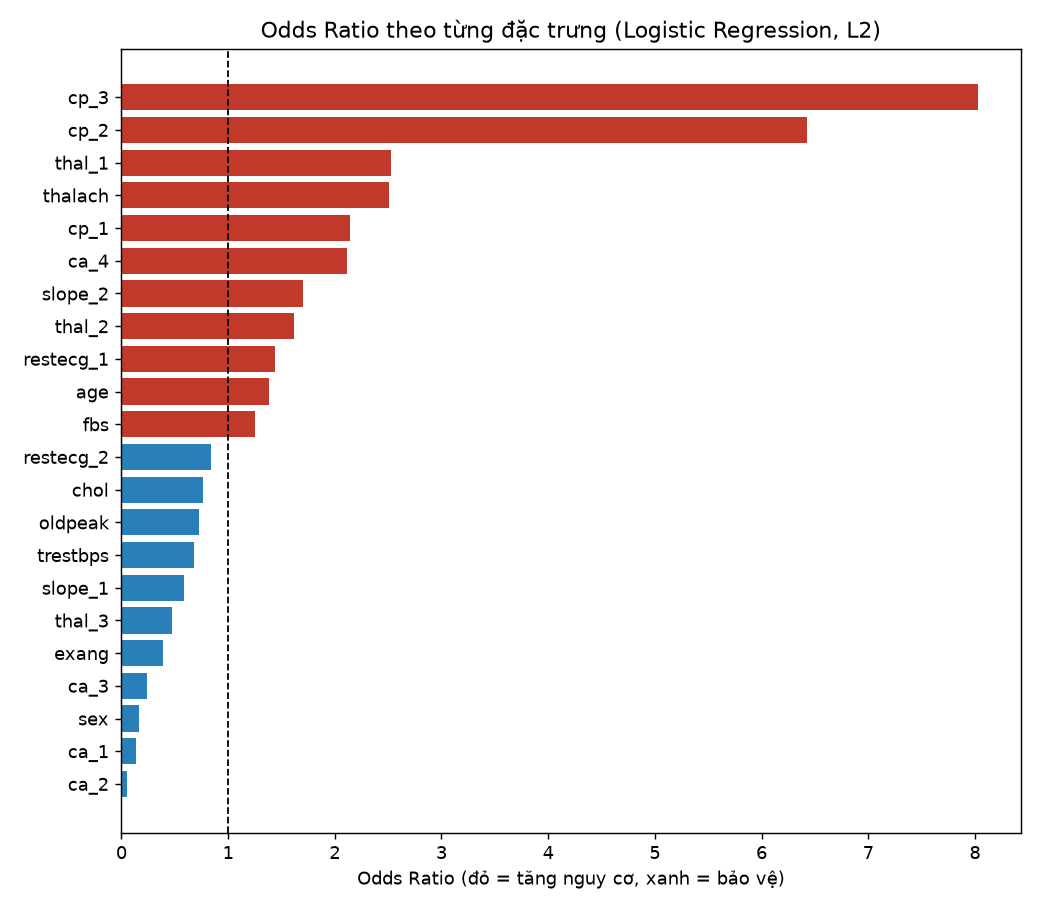

The table this chart was drawn from, first rows:
dac_trung, he_so_w, odds_ratio
cp_3, 2.083, 8.026
cp_2, 1.86, 6.423
thal_1, 0.9257, 2.524
thalach, 0.9194, 2.508
cp_1, 0.7638, 2.146
ca_4, 0.7476, 2.112
slope_2, 0.5321, 1.702
thal_2, 0.478, 1.613
restecg_1, 0.362, 1.436
age, 0.3233, 1.382
fbs, 0.2258, 1.253
restecg_2, -0.1797, 0.8355
chol, -0.2645, 0.7676
oldpeak, -0.3204, 0.7259
trestbps, -0.3809, 0.6832
slope_1, -0.538, 0.5839
thal_3, -0.7448, 0.4748
exang, -0.9448, 0.3887
ca_3, -1.443, 0.2363
sex, -1.812, 0.1634
ca_1, -1.962, 0.1405
ca_2, -2.985, 0.05056
